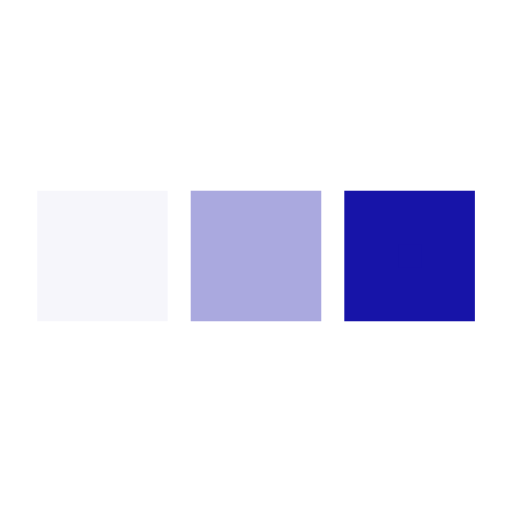
t = 0.00 s
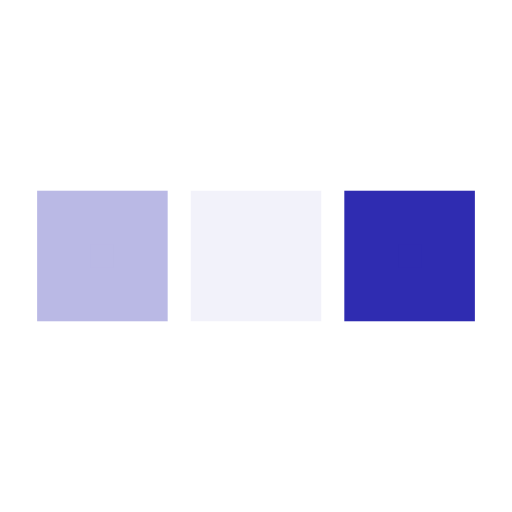
t = 0.09 s
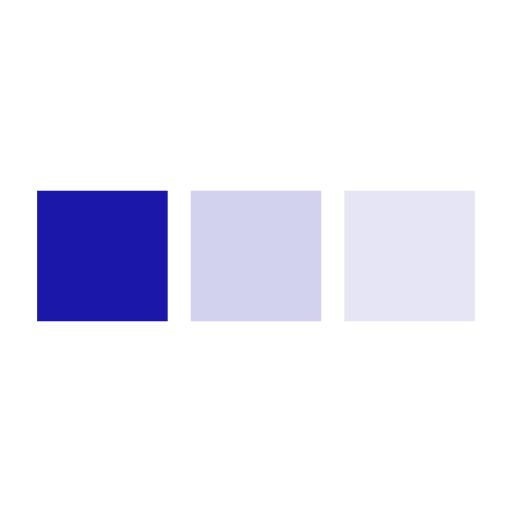
t = 0.26 s
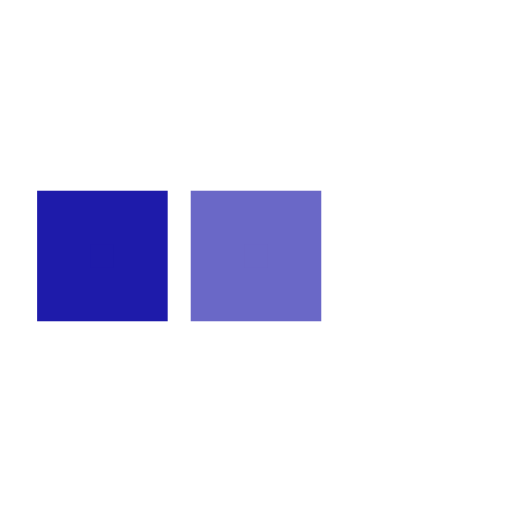
t = 0.35 s
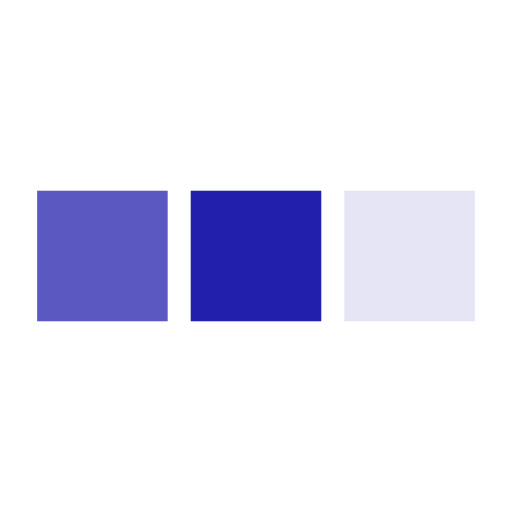
t = 0.44 s
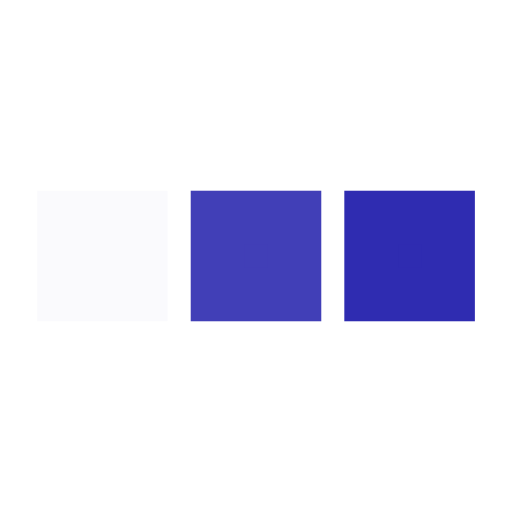
t = 0.61 s

The animated SVG that drew these frames (rendered in a browser with its animation timeline set to each time). Animation: 3 SMIL elements (animate=3); one cycle of 0.70 s, repeats indefinitely.

<svg xmlns='http://www.w3.org/2000/svg' viewBox='0 0 200 200'><rect fill='#1714A8' stroke='#1714A8' stroke-width='21' width='30' height='30' x='25' y='85'><animate attributeName='opacity' calcMode='spline' dur='0.7' values='1;0;1;' keySplines='.5 0 .5 1;.5 0 .5 1' repeatCount='indefinite' begin='-.4'></animate></rect><rect fill='#1714A8' stroke='#1714A8' stroke-width='21' width='30' height='30' x='85' y='85'><animate attributeName='opacity' calcMode='spline' dur='0.7' values='1;0;1;' keySplines='.5 0 .5 1;.5 0 .5 1' repeatCount='indefinite' begin='-.2'></animate></rect><rect fill='#1714A8' stroke='#1714A8' stroke-width='21' width='30' height='30' x='145' y='85'><animate attributeName='opacity' calcMode='spline' dur='0.7' values='1;0;1;' keySplines='.5 0 .5 1;.5 0 .5 1' repeatCount='indefinite' begin='0'></animate></rect></svg>
